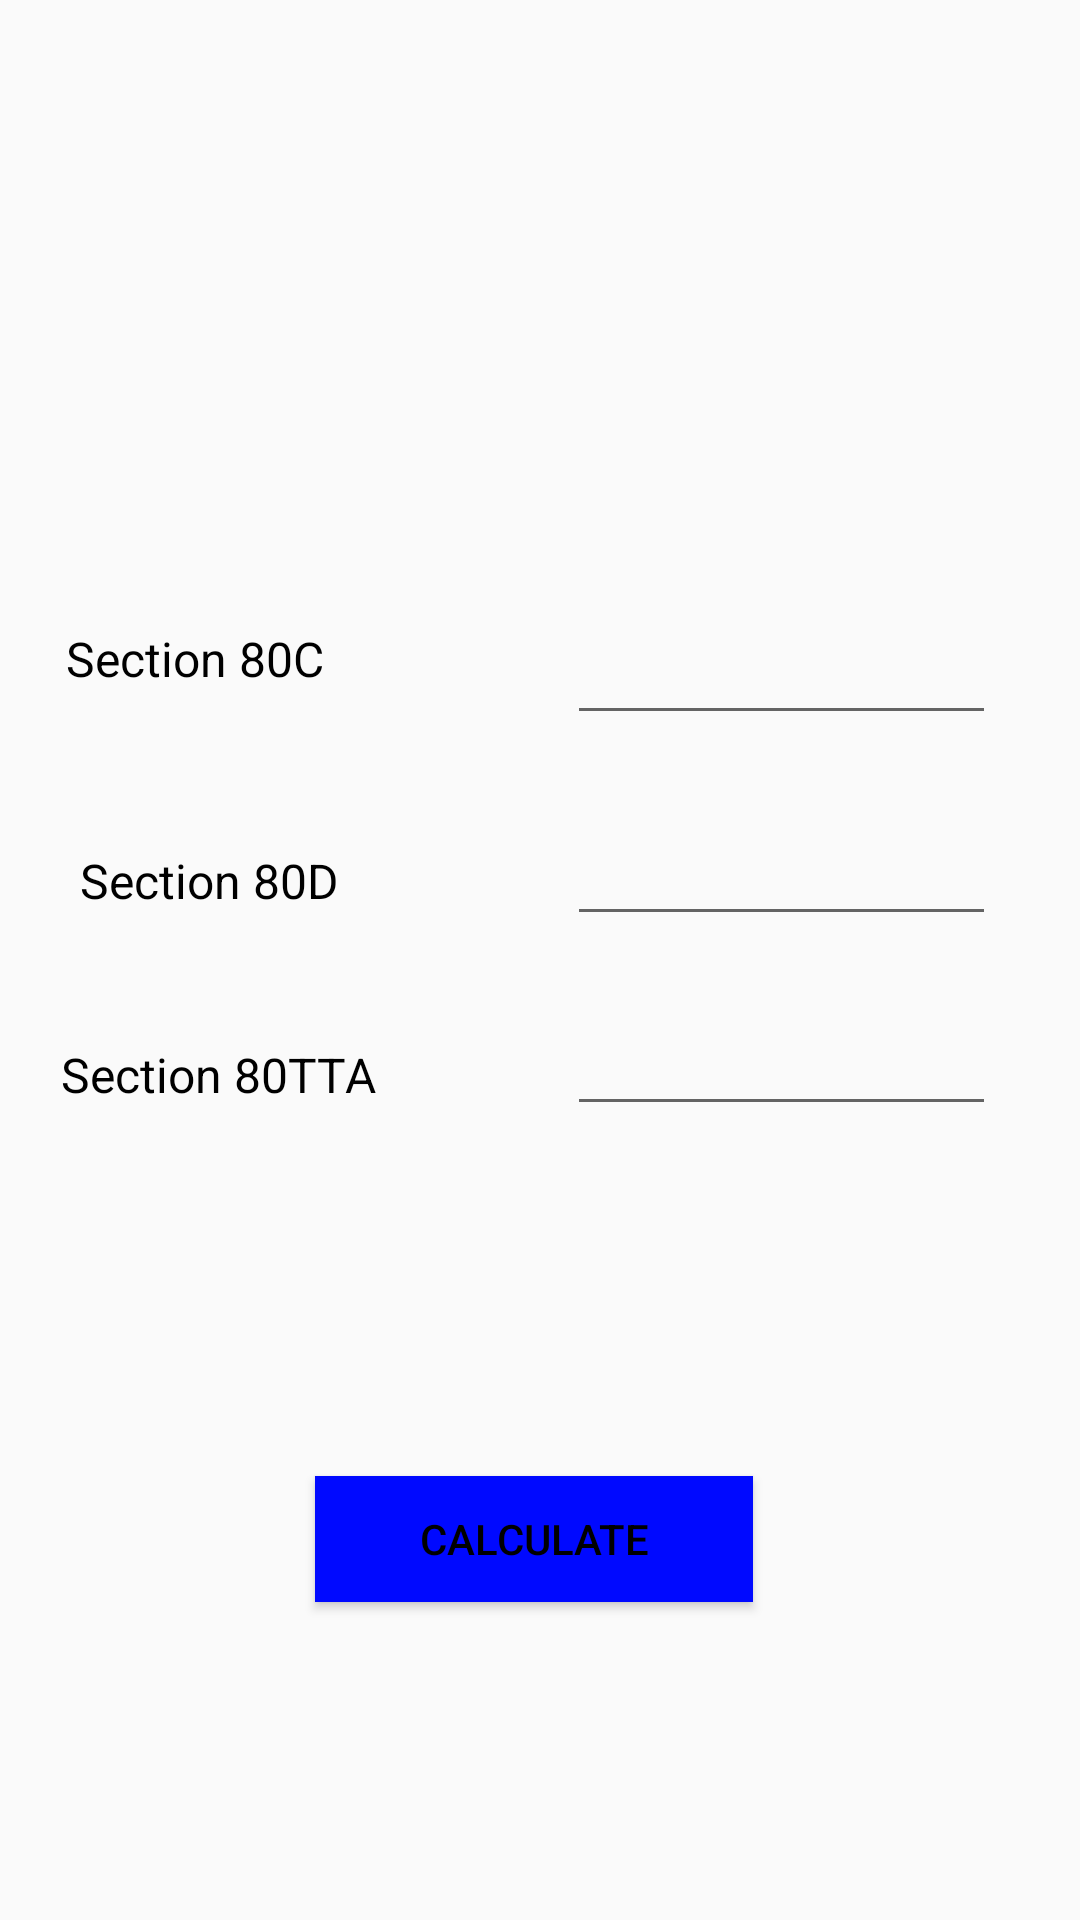

This screen was rendered from an Android layout file. Write that file and the resources it references.
<!-- AndroidManifest.xml: application theme Theme.AppCompat.DayNight -->
<!-- res/layout/activity_next_income2.xml -->
<?xml version="1.0" encoding="utf-8"?>
<androidx.constraintlayout.widget.ConstraintLayout xmlns:android="http://schemas.android.com/apk/res/android"
    xmlns:app="http://schemas.android.com/apk/res-auto"
    xmlns:tools="http://schemas.android.com/tools"
    android:layout_width="match_parent"
    android:layout_height="match_parent"
    tools:context=".inc_emi">

    <EditText
        android:id="@+id/edit1"
        android:layout_width="143dp"
        android:layout_height="wrap_content"
        android:layout_marginTop="18dp"
        android:layout_marginEnd="28dp"
        android:layout_marginRight="28dp"
        android:ems="10"
        android:inputType="number|numberDecimal"
        android:labelFor="@id/edit1"
        app:layout_constraintBottom_toBottomOf="parent"
        app:layout_constraintEnd_toEndOf="parent"
        app:layout_constraintTop_toTopOf="parent"
        app:layout_constraintVertical_bias="0.32"
        tools:ignore="Autofill" />

    <Button
        android:id="@+id/go"
        android:layout_width="146dp"
        android:layout_height="42dp"
        android:layout_marginStart="105dp"
        android:layout_marginLeft="105dp"
        android:layout_marginTop="492dp"
        android:background="@color/blue"
        android:text="Calculate"
        android:textColor="@color/black"
        app:layout_constraintEnd_toEndOf="parent"
        app:layout_constraintHorizontal_bias="0.0"
        app:layout_constraintStart_toStartOf="parent"
        app:layout_constraintTop_toTopOf="parent" />

    <EditText
        android:id="@+id/edit2"
        android:layout_width="143dp"
        android:layout_height="wrap_content"
        android:layout_marginTop="18dp"
        android:layout_marginEnd="28dp"
        android:layout_marginRight="28dp"
        android:ems="10"
        android:inputType="number|numberDecimal"
        android:labelFor="@id/edit1"
        app:layout_constraintBottom_toBottomOf="parent"
        app:layout_constraintEnd_toEndOf="parent"
        app:layout_constraintTop_toTopOf="parent"
        app:layout_constraintVertical_bias="0.435"
        tools:ignore="Autofill" />

    <TextView
        android:id="@+id/text3"
        android:layout_width="wrap_content"
        android:layout_height="wrap_content"
        android:layout_marginTop="8dp"
        android:gravity="center_horizontal"
        android:text="Section 80D"
        android:textAlignment="center"
        android:textColor="@android:color/background_dark"
        android:textSize="16sp"
        app:layout_constraintBottom_toBottomOf="parent"
        app:layout_constraintEnd_toStartOf="@+id/edit1"
        app:layout_constraintHorizontal_bias="0.259"
        app:layout_constraintStart_toStartOf="parent"
        app:layout_constraintTop_toTopOf="parent"
        app:layout_constraintVertical_bias="0.45" />

    <EditText
        android:id="@+id/edit3"
        android:layout_width="143dp"
        android:layout_height="wrap_content"
        android:layout_marginTop="18dp"
        android:layout_marginEnd="28dp"
        android:layout_marginRight="28dp"
        android:ems="10"
        android:inputType="number|numberDecimal"
        android:labelFor="@id/edit1"
        app:layout_constraintBottom_toBottomOf="parent"
        app:layout_constraintEnd_toEndOf="parent"
        app:layout_constraintTop_toTopOf="parent"
        app:layout_constraintVertical_bias="0.544"
        tools:ignore="Autofill" />

    <TextView
        android:id="@+id/text4"
        android:layout_width="wrap_content"
        android:layout_height="wrap_content"
        android:layout_marginTop="8dp"
        android:gravity="center_horizontal"
        android:text="Section 80TTA"
        android:textAlignment="center"
        android:textColor="@android:color/background_dark"
        android:textSize="16sp"
        app:layout_constraintBottom_toBottomOf="parent"
        app:layout_constraintEnd_toStartOf="@+id/edit1"
        app:layout_constraintHorizontal_bias="0.242"
        app:layout_constraintStart_toStartOf="parent"
        app:layout_constraintTop_toTopOf="parent"
        app:layout_constraintVertical_bias="0.556" />

    <TextView
        android:id="@+id/text1"
        android:layout_width="wrap_content"
        android:layout_height="wrap_content"
        android:layout_marginTop="8dp"
        android:gravity="center_horizontal"
        android:text="Section 80C"
        android:textAlignment="center"
        android:textColor="@android:color/background_dark"
        android:textSize="16sp"
        app:layout_constraintBottom_toBottomOf="parent"
        app:layout_constraintEnd_toStartOf="@+id/edit1"
        app:layout_constraintHorizontal_bias="0.215"
        app:layout_constraintStart_toStartOf="parent"
        app:layout_constraintTop_toTopOf="parent"
        app:layout_constraintVertical_bias="0.329" />

</androidx.constraintlayout.widget.ConstraintLayout>
<!-- resources referenced by this layout -->
<resources>
  <color name="black">#FF000000</color>
  <color name="blue">#0009ff</color>
</resources>
